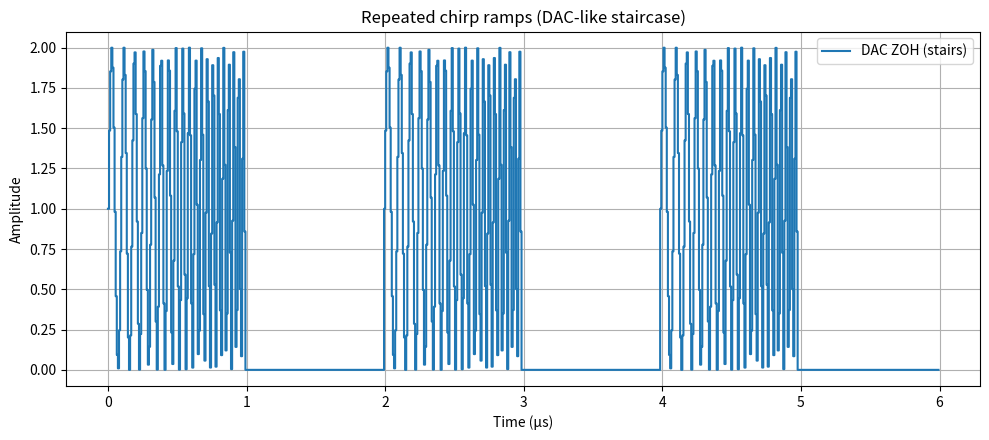

This chart was generated by the following Python code:
import matplotlib.pyplot as plt
import numpy as np
import pandas as pd


def generate_multi_ramp_csv(
    Fs=125e6,
    Tb=1e-6,
    Tau=2e-6,
    fmax=30e6,
    fmin=10e6,
    Duration=6e-6,
    filename="multi_ramp_output.csv",
    show_plot=True,
    save_plot_png=None,
    plot_window=None,
    hold_per_sample=1,
):
    """
    Generate CSV with repeated frequency ramp (chirp) bursts and DAC-style stairs.

    One-ramp model (N = 0..n-1, Ts = 1/Fs, n = floor(Tb/Ts)):
        theta_n = 2*pi*( (N^2 * Ts^2 * (fmax-fmin) / (2*Tb)) + fmin*N*Ts )
        y_ramp  = 1 + sin(theta_n)

    Ramps repeat every Tau (zeros between ramps).

    Parameters:
      Fs, Tb, Tau, fmax, fmin, Duration: signal parameters
      filename        : CSV output filename
      show_plot       : show a time-domain plot
      save_plot_png   : if provided, save the plot to this PNG path
      plot_window     : None => plot full duration; float (s) => plot first window
      hold_per_sample : integer >=1.
                        1 => save raw DAC samples at Fs
                        >1 => ZOH expand: each sample repeated 'hold_per_sample' times
                             so the CSV itself is staircase-like.
    """
    # --- Derived quantities
    Ts = 1.0 / Fs
    n = int(np.floor(Tb / Ts))  # samples per ramp
    prf_samples = int(np.floor(Tau / Ts))  # samples per repetition period
    total_samples = int(np.floor(Duration / Ts))

    # Time vector for raw DAC samples
    t = np.arange(total_samples) * Ts

    # --- Build one ramp (chirp)
    N = np.arange(n)
    theta_n = 2.0 * np.pi * ((N**2) * (Ts**2) * (fmax - fmin) / (2.0 * Tb) + fmin * N * Ts)
    ramp = 1.0 + np.sin(theta_n)

    # --- Assemble repeated ramps (zero elsewhere)
    y = np.zeros(total_samples)
    idx = 0
    ramps_inserted = 0
    while idx + n <= total_samples:
        y[idx : idx + n] = ramp
        ramps_inserted += 1
        idx += prf_samples
        if prf_samples <= 0:
            break

    # --- ZOH expand for CSV if requested
    if hold_per_sample < 1:
        raise ValueError("hold_per_sample must be >= 1")
    if hold_per_sample == 1:
        t_csv = t
        y_csv = y
    else:
        # Repeat each sample 'hold_per_sample' times (constant within Ts)
        y_csv = np.repeat(y, hold_per_sample)
        Ta = Ts / hold_per_sample
        t_csv = np.arange(y_csv.size) * Ta

    # --- Save CSV (no header)
    df = pd.DataFrame({"time(s)": t_csv, "voltage(V)": y_csv})
    df.to_csv(filename, index=False, header=False)
    print(f"CSV saved: {filename}")
    print(
        f"Total raw samples: {total_samples} | Ramps inserted: {ramps_inserted} | CSV points: {len(y_csv)}"
    )

    # --- Plot (staircase)
    if show_plot or save_plot_png:
        # Choose plotting vectors (use raw DAC samples to keep lines crisp)
        t_plot = t
        y_plot = y

        # Determine window
        if plot_window is None:
            k = slice(0, t_plot.size)
        else:
            tmax = min(plot_window, Duration)
            k_idx = np.where(t_plot <= tmax)[0]
            if k_idx.size == 0:
                k = slice(0, min(t_plot.size, 1000))
            else:
                k = slice(k_idx[0], k_idx[-1] + 1)

        # Optional decimation for huge plots
        max_points = 200_000
        num_pts = (k.stop - k.start) if isinstance(k, slice) else k_idx.size
        if num_pts > max_points:
            step = int(np.ceil(num_pts / max_points))
            if isinstance(k, slice):
                k = slice(k.start, k.stop, step)

        plt.figure(figsize=(10, 4.5))
        # STEP PLOT => staircase appearance without fabricating extra samples
        plt.step(t_plot[k] * 1e6, y_plot[k], where="post", label="DAC ZOH (stairs)")
        plt.xlabel("Time (µs)")
        plt.ylabel("Amplitude")
        plt.title("Repeated chirp ramps (DAC-like staircase)")
        plt.grid(True)
        plt.legend(loc="upper right")
        plt.tight_layout()

        if save_plot_png:
            plt.savefig(save_plot_png, dpi=150)
            print(f"Plot saved: {save_plot_png}")
        if show_plot:
            plt.show()
        else:
            plt.close()


# ---------------- Example usage ----------------
if __name__ == "__main__":
    # Example: large duration, CSV with ZOH (staircase) samples
    generate_multi_ramp_csv(
        Fs=125e6,
        Tb=1e-6,
        Tau=2e-6,
        fmax=30e6,
        fmin=10e6,
        Duration=6e-6,  # try longer duration
        filename="multi_ramp_stairs.csv",
        show_plot=True,
        save_plot_png=None,
        plot_window=None,  # None => full duration
        hold_per_sample=1,  # set >1 to make CSV itself staircase (ZOH-expanded)
    )
